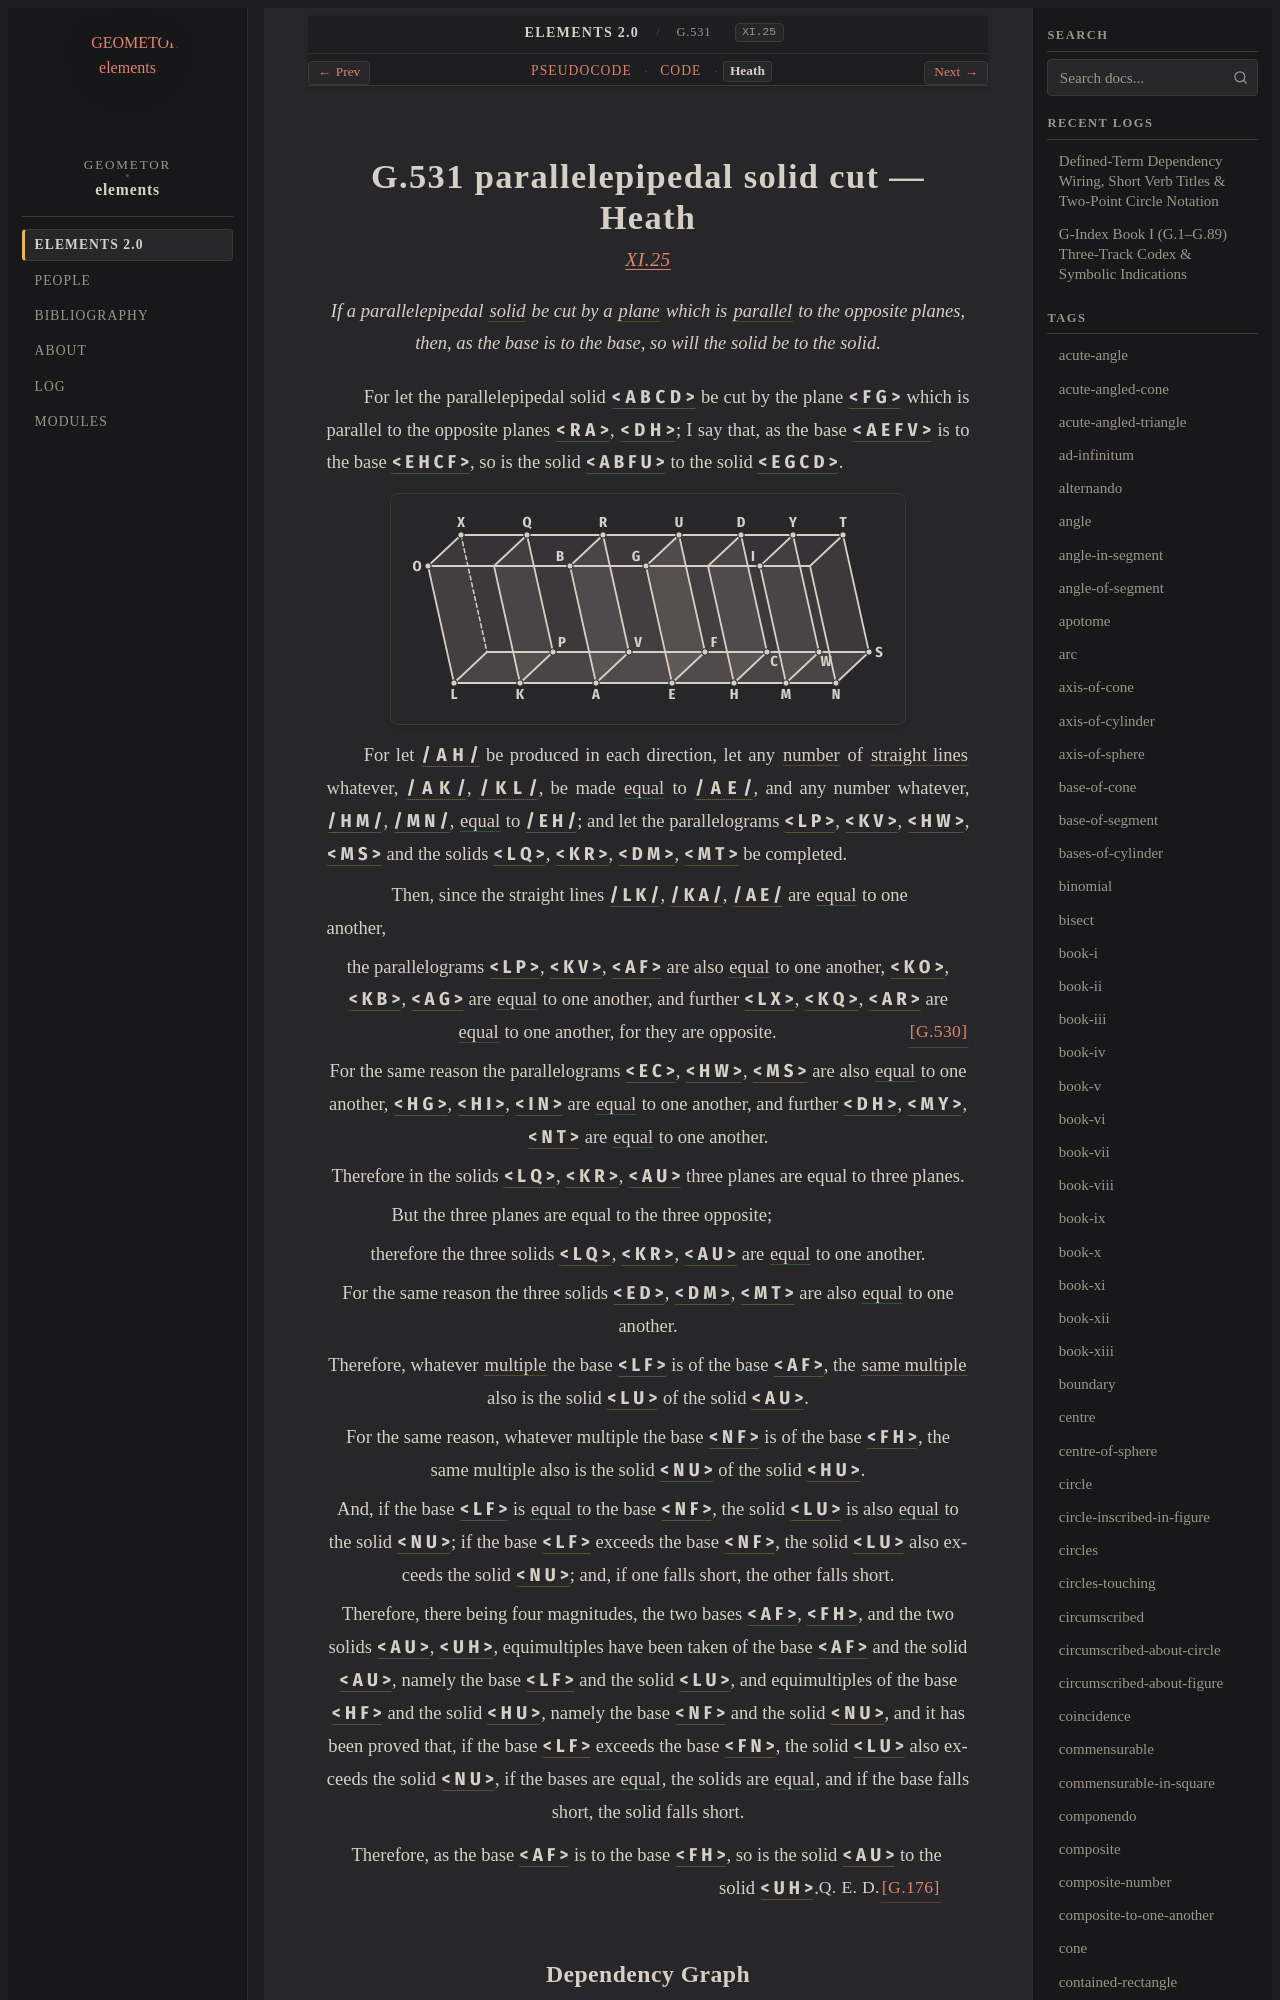

repository: geometor/elements · page: elements2/G.531/heath.html · generator: sphinx

:canonical_id: G.531
:original_id: XI.25
:title: G.531 parallelepipedal solid cut
:volume: III
:book: XI
:type: prop

G.531 parallelepipedal solid cut — Heath
========================================

.. rubric:: `XI.25 <https://geometor.github.io/euclid/heath/volume_III/book_xi/propositions/25/>`_

.. enunciation::

   If a parallelepipedal :term:`solid <G.529>` be cut by a :term:`plane <G.7>` which is :term:`parallel <G.52>` to the opposite planes, then, as the base is to the base, so will the solid be to the solid.

For let the parallelepipedal solid :g:`< A B C D > <g1:< A B C D >>` be cut by the plane :g:`< F G > <g1:< F G >>` which is parallel to the opposite planes :g:`< R A > <g1:< R A >>`, :g:`< D H > <g1:< D H >>`; I say that, as the base :g:`< A E F V > <g1:< A E F V >>` is to the base :g:`< E H C F > <g1:< E H C F >>`, so is the solid :g:`< A B F U > <g1:< A B F U >>` to the solid :g:`< E G C D > <g1:< E G C D >>`.

.. picture:: g1.svg
   :alt: Folio 0329 Figure 1

For let :g:`/ A H / <g1:/ A H />` be produced in each direction, let any :term:`number <G.248>` of :term:`straight lines <G.4>` whatever, :g:`/ A K / <g1:/ A K />`, :g:`/ K L / <g1:/ K L />`, be made :eq:`equal <g1:/ A K / = g1:/ K L / = g1:/ A E />` to :g:`/ A E / <g1:/ A E />`, and any number whatever, :g:`/ H M / <g1:/ H M />`, :g:`/ M N / <g1:/ M N />`, :eq:`equal <g1:/ H M / = g1:/ M N / = g1:/ E H />` to :g:`/ E H / <g1:/ E H />`; and let the parallelograms :g:`< L P > <g1:< L P >>`, :g:`< K V > <g1:< K V >>`, :g:`< H W > <g1:< H W >>`, :g:`< M S > <g1:< M S >>` and the solids :g:`< L Q > <g1:< L Q >>`, :g:`< K R > <g1:< K R >>`, :g:`< D M > <g1:< D M >>`, :g:`< M T > <g1:< M T >>` be completed.

.. subclause::

   Then, since the straight lines :g:`/ L K / <g1:/ L K />`, :g:`/ K A / <g1:/ K A />`, :g:`/ A E / <g1:/ A E />` are :eq:`equal <g1:/ L K / = g1:/ K A / = g1:/ A E />` to one another,

.. assertion::

   the parallelograms :g:`< L P > <g1:< L P >>`, :g:`< K V > <g1:< K V >>`, :g:`< A F > <g1:< A F >>` are also :eq:`equal <g1:< L P > = g1:< K V > = g1:< A F >>` to one another, :g:`< K O > <g1:< K O >>`, :g:`< K B > <g1:< K B >>`, :g:`< A G > <g1:< A G >>` are :eq:`equal <g1:< K O > = g1:< K B > = g1:< A G >>` to one another, and further :g:`< L X > <g1:< L X >>`, :g:`< K Q > <g1:< K Q >>`, :g:`< A R > <g1:< A R >>` are :eq:`equal <g1:< L X > = g1:< K Q > = g1:< A R >>` to one another, for they are opposite. :just:`[G.530] <G.530>`

.. assertion::

   For the same reason the parallelograms :g:`< E C > <g1:< E C >>`, :g:`< H W > <g1:< H W >>`, :g:`< M S > <g1:< M S >>` are also :eq:`equal <g1:< E C > = g1:< H W > = g1:< M S >>` to one another, :g:`< H G > <g1:< H G >>`, :g:`< H I > <g1:< H I >>`, :g:`< I N > <g1:< I N >>` are :eq:`equal <g1:< H G > = g1:< H I > = g1:< I N >>` to one another, and further :g:`< D H > <g1:< D H >>`, :g:`< M Y > <g1:< M Y >>`, :g:`< N T > <g1:< N T >>` are :eq:`equal <g1:< D H > = g1:< M Y > = g1:< N T >>` to one another.

.. assertion::

   Therefore in the solids :g:`< L Q > <g1:< L Q >>`, :g:`< K R > <g1:< K R >>`, :g:`< A U > <g1:< A U >>` three planes are equal to three planes.

.. subclause::

   But the three planes are equal to the three opposite;

.. assertion::

   therefore the three solids :g:`< L Q > <g1:< L Q >>`, :g:`< K R > <g1:< K R >>`, :g:`< A U > <g1:< A U >>` are :eq:`equal <g1:< L Q > = g1:< K R > = g1:< A U >>` to one another.

.. assertion::

   For the same reason the three solids :g:`< E D > <g1:< E D >>`, :g:`< D M > <g1:< D M >>`, :g:`< M T > <g1:< M T >>` are also :eq:`equal <g1:< E D > = g1:< D M > = g1:< M T >>` to one another.

.. assertion::

   Therefore, whatever :term:`multiple <G.256>` the base :g:`< L F > <g1:< L F >>` is of the base :g:`< A F > <g1:< A F >>`, the :term:`same multiple <G.256>` also is the solid :g:`< L U > <g1:< L U >>` of the solid :g:`< A U > <g1:< A U >>`.

.. assertion::

   For the same reason, whatever multiple the base :g:`< N F > <g1:< N F >>` is of the base :g:`< F H > <g1:< F H >>`, the same multiple also is the solid :g:`< N U > <g1:< N U >>` of the solid :g:`< H U > <g1:< H U >>`.

.. assertion::

   And, if the base :g:`< L F > <g1:< L F >>` is :eq:`equal <g1:< L F > = g1:< N F >>` to the base :g:`< N F > <g1:< N F >>`, the solid :g:`< L U > <g1:< L U >>` is also :eq:`equal <g1:< L U > = g1:< N U >>` to the solid :g:`< N U > <g1:< N U >>`; if the base :g:`< L F > <g1:< L F >>` exceeds the base :g:`< N F > <g1:< N F >>`, the solid :g:`< L U > <g1:< L U >>` also exceeds the solid :g:`< N U > <g1:< N U >>`; and, if one falls short, the other falls short.

.. assertion::
